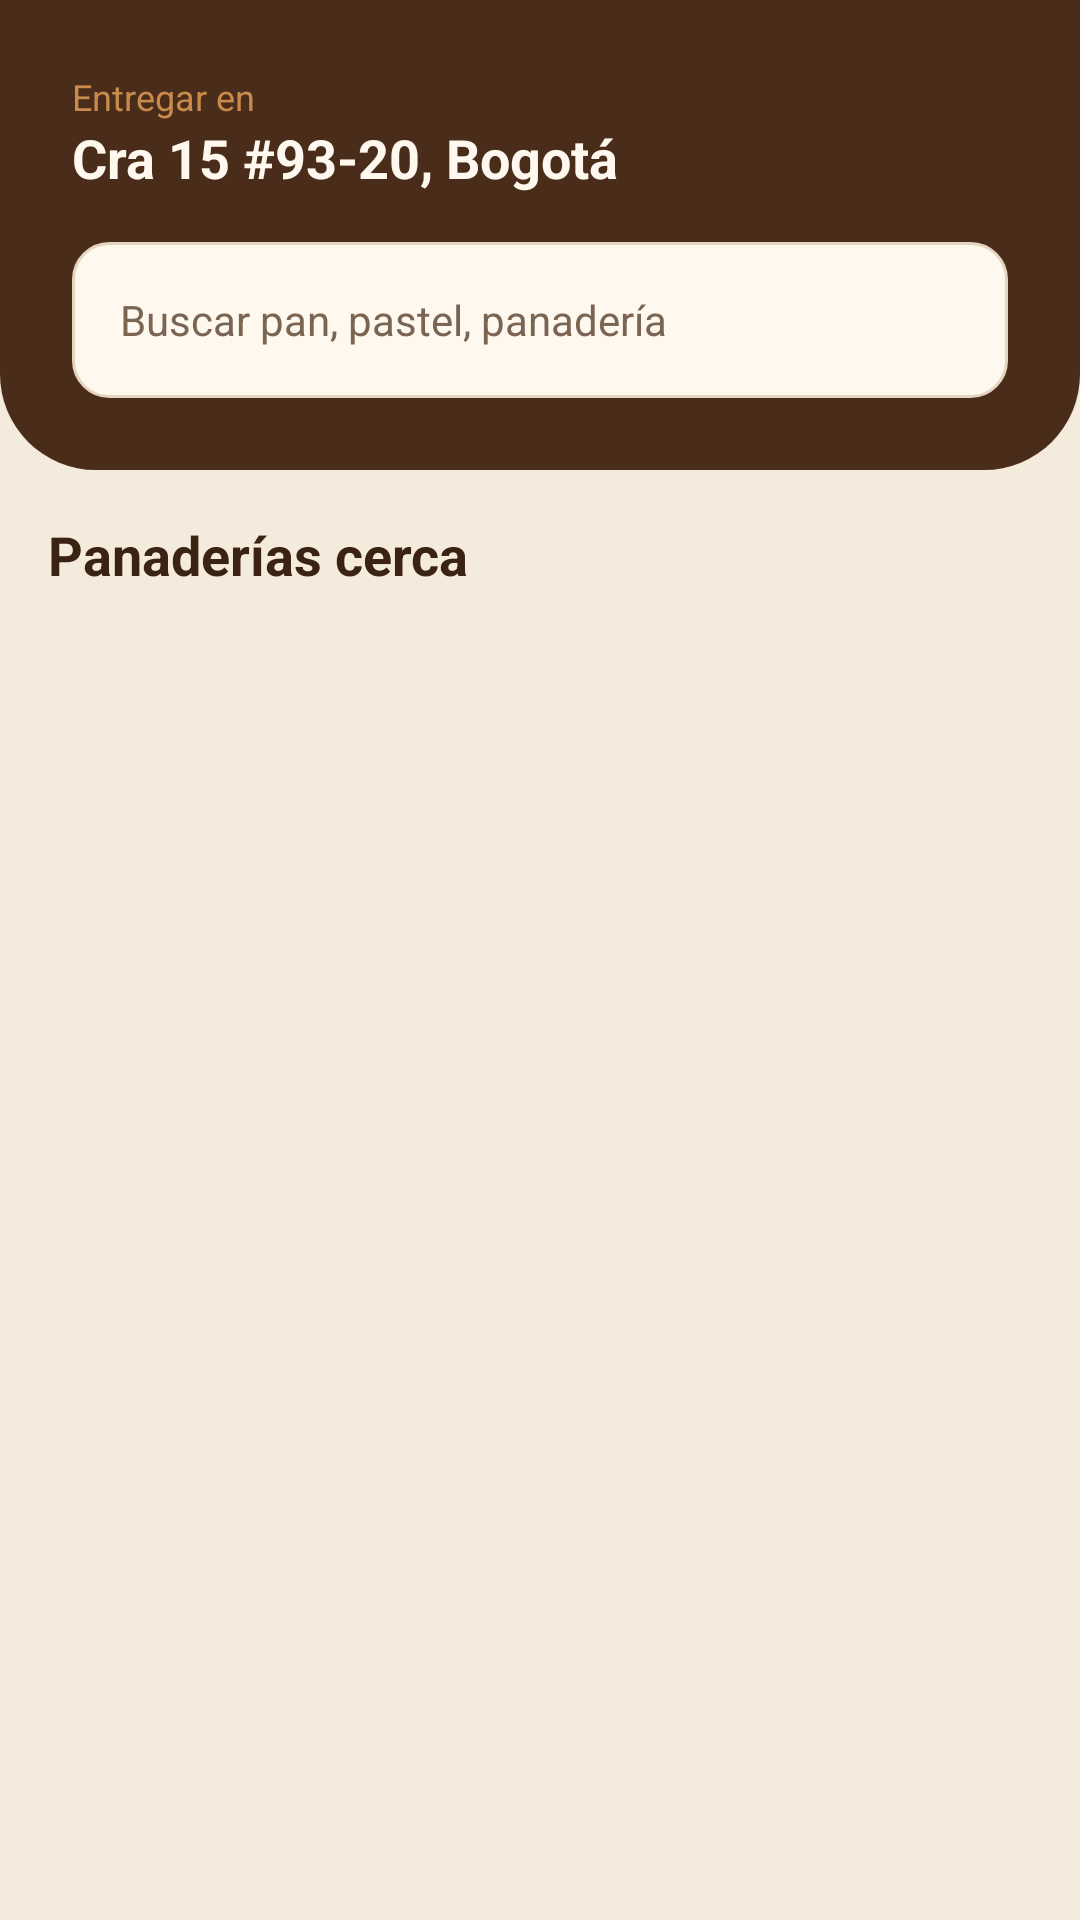

Here is an Android app screen rendered from its layout file. Give the layout XML and the strings, colors and styles it references.
<!-- AndroidManifest.xml: application theme Theme.Solopan -->
<!-- res/layout/fragment_home.xml -->
<?xml version="1.0" encoding="utf-8"?>
<LinearLayout xmlns:android="http://schemas.android.com/apk/res/android"
    android:layout_width="match_parent"
    android:layout_height="match_parent"
    android:orientation="vertical">

    <LinearLayout
        android:layout_width="match_parent"
        android:layout_height="wrap_content"
        android:background="@drawable/bg_header_brown"
        android:orientation="vertical"
        android:padding="@dimen/spacing_l">

        <TextView
            style="@style/Text.Caption"
            android:layout_width="wrap_content"
            android:layout_height="wrap_content"
            android:text="@string/deliver_to"
            android:textColor="@color/caramel" />

        <TextView
            style="@style/Text.Subtitle"
            android:layout_width="wrap_content"
            android:layout_height="wrap_content"
            android:text="@string/current_address"
            android:textColor="@color/text_on_dark" />

        <EditText
            android:id="@+id/etSearch"
            style="@style/Widget.Solopan.Input"
            android:layout_width="match_parent"
            android:layout_height="wrap_content"
            android:layout_marginTop="@dimen/spacing_m"
            android:autofillHints="none"
            android:hint="@string/hint_search"
            android:inputType="text" />
    </LinearLayout>

    <TextView
        style="@style/Text.Subtitle"
        android:layout_width="wrap_content"
        android:layout_height="wrap_content"
        android:layout_margin="@dimen/spacing_m"
        android:text="@string/nearby_bakeries" />

    <androidx.recyclerview.widget.RecyclerView
        android:id="@+id/rvBakeries"
        android:layout_width="match_parent"
        android:layout_height="0dp"
        android:layout_weight="1"
        android:clipToPadding="false"
        android:paddingHorizontal="@dimen/spacing_m" />
</LinearLayout>
<!-- resources referenced by this layout -->
<resources>
  <color name="caramel">#C98B4B</color>
  <color name="text_on_dark">#FFF8EE</color>
  <dimen name="spacing_l">24dp</dimen>
  <dimen name="spacing_m">16dp</dimen>
  <!-- drawable bg_header_brown (drawable) -->
  <?xml version="1.0" encoding="utf-8"?>
  <shape xmlns:android="http://schemas.android.com/apk/res/android"
      android:shape="rectangle">
      <solid android:color="@color/brown_dark" />
      <corners
          android:bottomLeftRadius="@dimen/radius_header"
          android:bottomRightRadius="@dimen/radius_header" />
  </shape>
  <string name="current_address">Cra 15 #93-20, Bogotá</string>
  <string name="deliver_to">Entregar en</string>
  <string name="hint_search">Buscar pan, pastel, panadería</string>
  <string name="nearby_bakeries">Panaderías cerca</string>
  <style name="Text.Caption" parent="">
          <item name="android:textColor">@color/text_secondary</item>
          <item name="android:textSize">@dimen/text_caption</item>
      </style>
  <style name="Text.Subtitle" parent="">
          <item name="android:textColor">@color/text_primary</item>
          <item name="android:textSize">@dimen/text_subtitle</item>
          <item name="android:textStyle">bold</item>
      </style>
  <style name="Widget.Solopan.Input" parent="">
          <item name="android:background">@drawable/bg_input</item>
          <item name="android:minHeight">@dimen/input_height</item>
          <item name="android:paddingHorizontal">@dimen/spacing_m</item>
          <item name="android:textColor">@color/text_primary</item>
          <item name="android:textColorHint">@color/text_secondary</item>
          <item name="android:textSize">@dimen/text_body</item>
      </style>
  <style name="Theme.Solopan" parent="Theme.Material3.Light.NoActionBar">
          <item name="colorPrimary">@color/red_primary</item>
          <item name="colorOnPrimary">@color/white</item>
          <item name="colorPrimaryContainer">@color/cream_border</item>
          <item name="colorSecondary">@color/brown_dark</item>
          <item name="colorOnSecondary">@color/text_on_dark</item>
          <item name="colorSurface">@color/cream_surface</item>
          <item name="colorOnSurface">@color/text_primary</item>
          <item name="colorError">@color/error_red</item>
          <item name="android:colorBackground">@color/cream_background</item>
          <item name="android:statusBarColor">@color/brown_dark</item>
          <item name="materialButtonStyle">@style/Widget.Solopan.Button</item>
      </style>
  <color name="brown_dark">#4A2C1A</color>
  <dimen name="radius_header">32dp</dimen>
  <color name="text_secondary">#7A6552</color>
  <dimen name="text_caption">12sp</dimen>
  <color name="text_primary">#3B2314</color>
  <dimen name="text_subtitle">18sp</dimen>
  <!-- drawable bg_input (drawable) -->
  <?xml version="1.0" encoding="utf-8"?>
  <shape xmlns:android="http://schemas.android.com/apk/res/android"
      android:shape="rectangle">
      <solid android:color="@color/cream_surface" />
      <stroke
          android:width="1dp"
          android:color="@color/cream_border" />
      <corners android:radius="@dimen/radius_button" />
  </shape>
  <dimen name="input_height">52dp</dimen>
  <dimen name="text_body">14sp</dimen>
  <color name="red_primary">#C63B2F</color>
  <color name="white">#FFFFFF</color>
  <color name="cream_border">#E6D5BE</color>
  <color name="cream_surface">#FFF8EE</color>
  <color name="error_red">#B3261E</color>
  <color name="cream_background">#F5EBDD</color>
  <style name="Widget.Solopan.Button" parent="Widget.Material3.Button">
          <item name="backgroundTint">@color/red_primary</item>
          <item name="cornerRadius">@dimen/radius_button</item>
          <item name="android:minHeight">@dimen/button_height</item>
          <item name="android:textAllCaps">false</item>
          <item name="android:textStyle">bold</item>
      </style>
  <dimen name="radius_button">12dp</dimen>
  <dimen name="button_height">52dp</dimen>
</resources>
